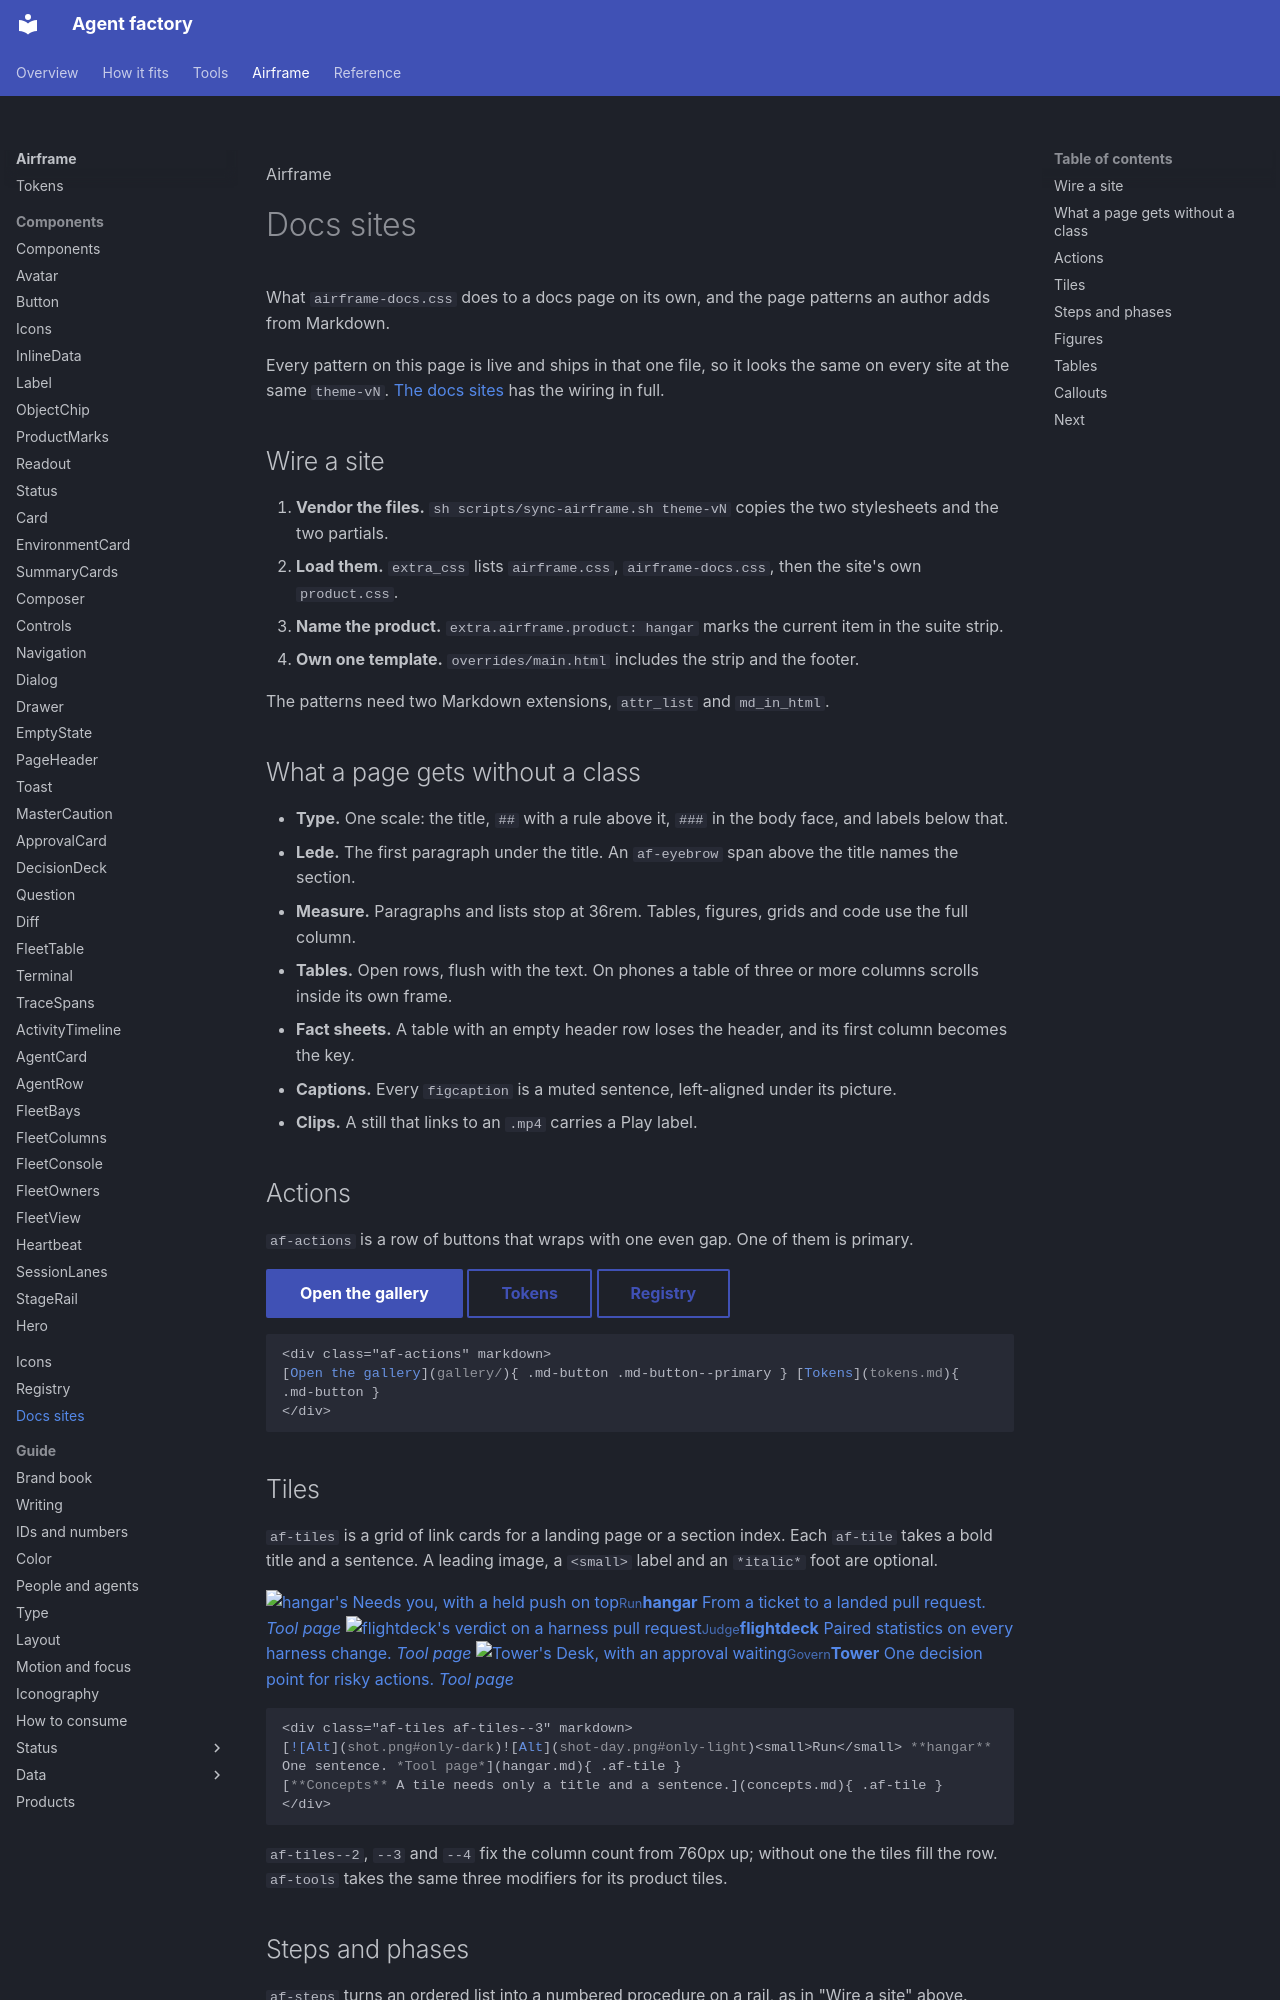

repository: Sean-Koval/agent-factory · page: airframe/docs-sites/index.html · generator: mkdocs

<span class="af-eyebrow">Airframe</span>

# Docs sites

What `airframe-docs.css` does to a docs page on its own, and the page patterns an author adds from Markdown.

Every pattern on this page is live and ships in that one file, so it looks the same on every site at the same `theme-vN`. [The docs sites](index.md#the-docs-sites) has the wiring in full.

## Wire a site

<div class="af-steps" markdown>
1. **Vendor the files.** `sh scripts/sync-airframe.sh theme-vN` copies the two stylesheets and the two partials.
2. **Load them.** `extra_css` lists `airframe.css`, `airframe-docs.css`, then the site's own `product.css`.
3. **Name the product.** `extra.airframe.product: hangar` marks the current item in the suite strip.
4. **Own one template.** `overrides/main.html` includes the strip and the footer.
</div>

The patterns need two Markdown extensions, `attr_list` and `md_in_html`.

## What a page gets without a class

- **Type.** One scale: the title, `##` with a rule above it, `###` in the body face, and labels below that.
- **Lede.** The first paragraph under the title. An `af-eyebrow` span above the title names the section.
- **Measure.** Paragraphs and lists stop at 36rem. Tables, figures, grids and code use the full column.
- **Tables.** Open rows, flush with the text. On phones a table of three or more columns scrolls inside its own frame.
- **Fact sheets.** A table with an empty header row loses the header, and its first column becomes the key.
- **Captions.** Every `figcaption` is a muted sentence, left-aligned under its picture.
- **Clips.** A still that links to an `.mp4` carries a Play label.

## Actions

`af-actions` is a row of buttons that wraps with one even gap. One of them is primary.

<div class="af-actions" markdown>
[Open the gallery](gallery/){ .md-button .md-button--primary } [Tokens](tokens.md){ .md-button } [Registry](registry.md){ .md-button }
</div>

```markdown
<div class="af-actions" markdown>
[Open the gallery](gallery/){ .md-button .md-button--primary } [Tokens](tokens.md){ .md-button }
</div>
```
